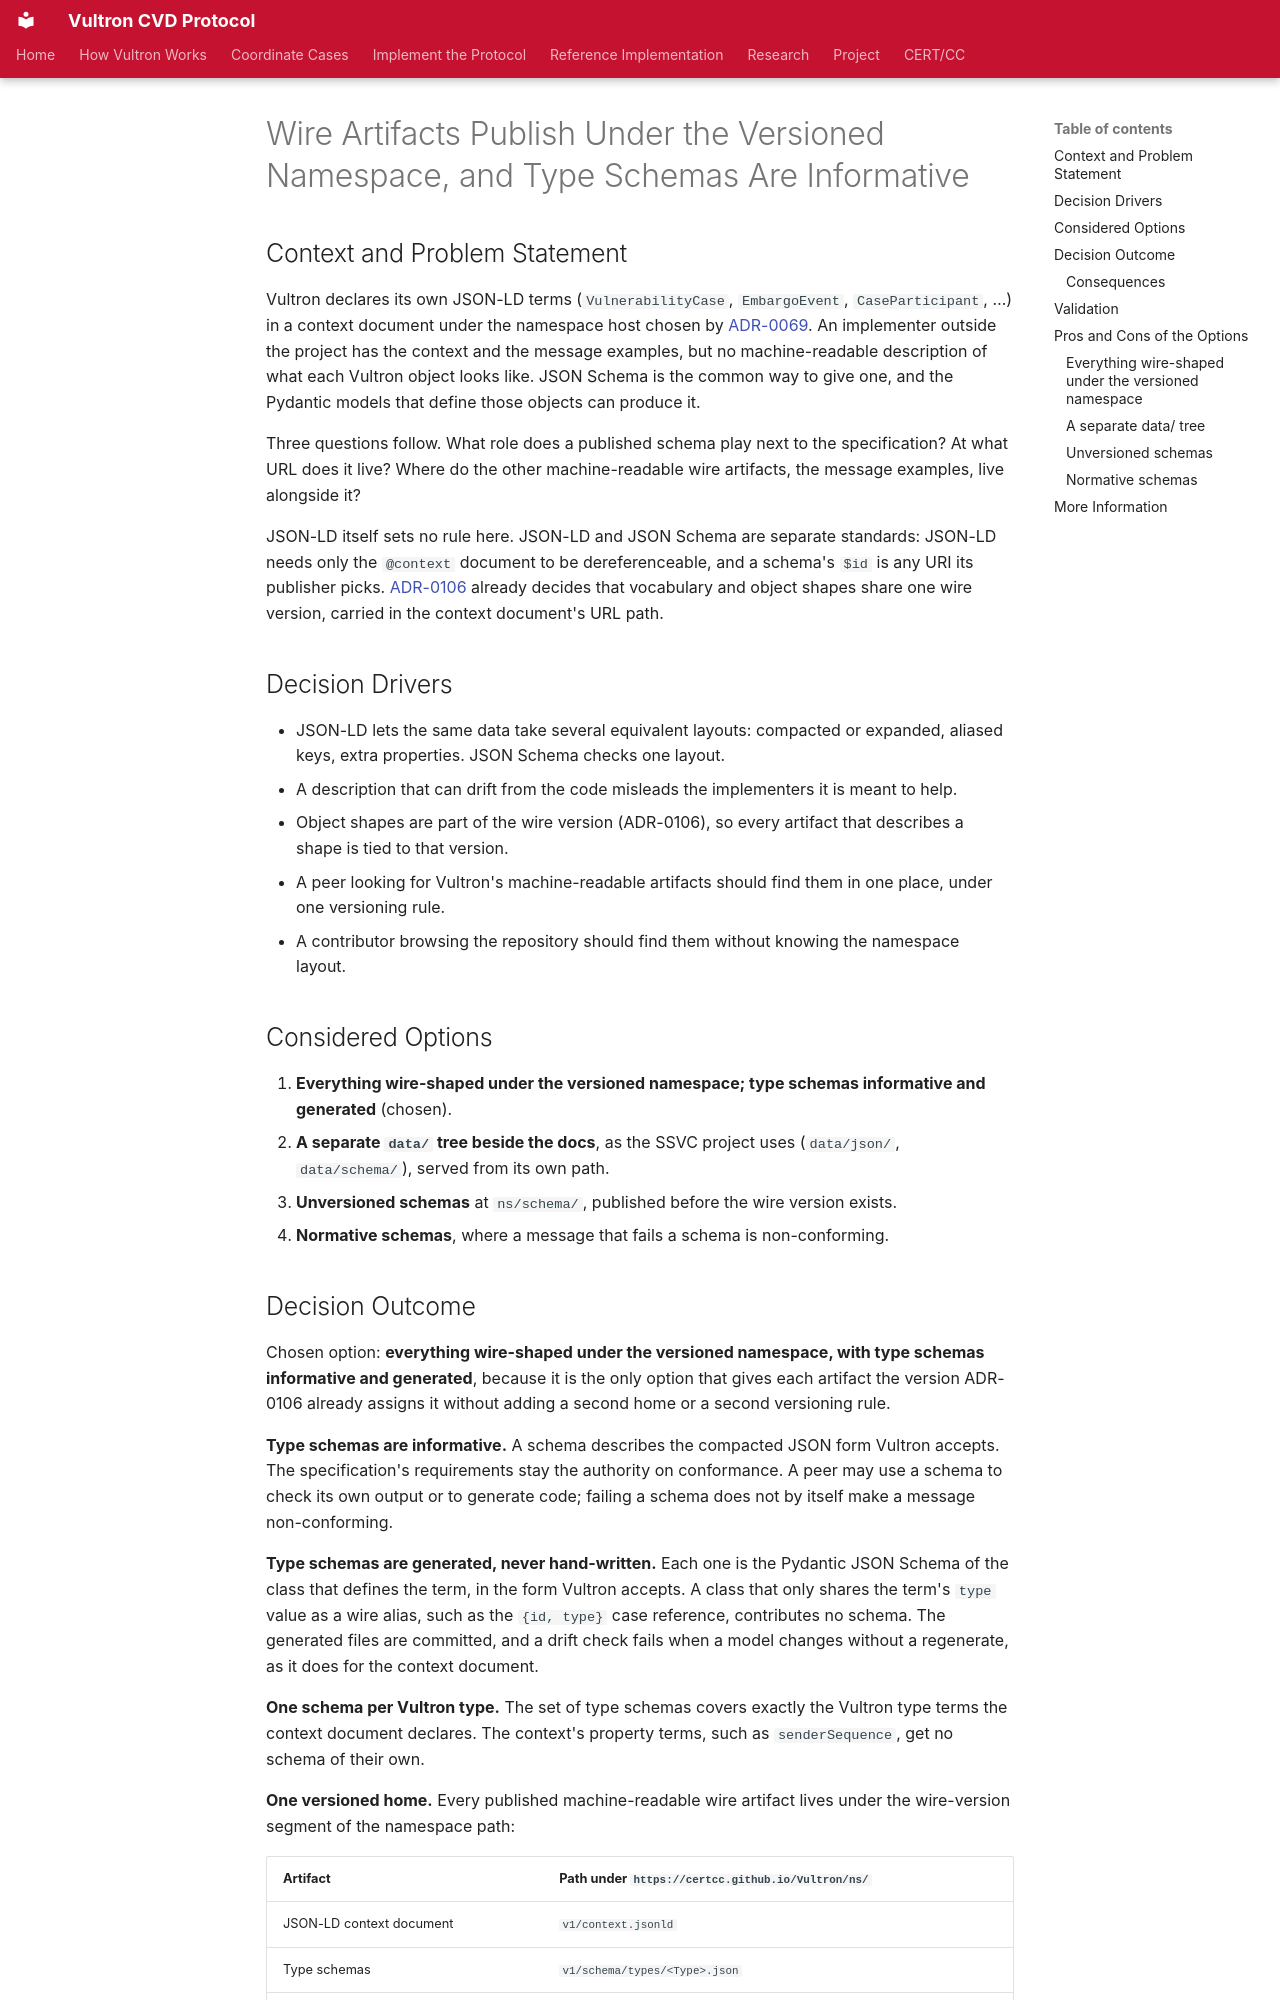

repository: CERTCC/Vultron · page: adr/0181-wire-artifacts-publish-under-the-versioned-namespace-and-type-schemas-are-informative/index.html · generator: mkdocs

---
status: accepted-provisional
date: 2026-11-06
created: 2026-11-06
updated: 2026-11-06
revision: 1
deciders: Allen D. Householder
consulted: Claude Opus 5.5; ADR-0069, ADR-0106; specs/vocabulary-model.yaml VM-10
informed: Vultron implementers
stakeholder_type: [project-contributor]
lint_suppress: [phantom_path_ref]
---

# Wire Artifacts Publish Under the Versioned Namespace, and Type Schemas Are Informative

## Context and Problem Statement

Vultron declares its own JSON-LD terms (`VulnerabilityCase`, `EmbargoEvent`, `CaseParticipant`, …) in a context document under the namespace host chosen by [ADR-0069](0069-vultron-namespace-uri.md).
An implementer outside the project has the context and the message examples, but no machine-readable description of what each Vultron object looks like.
JSON Schema is the common way to give one, and the Pydantic models that define those objects can produce it.

Three questions follow.
What role does a published schema play next to the specification?
At what URL does it live?
Where do the other machine-readable wire artifacts, the message examples, live alongside it?

JSON-LD itself sets no rule here.
JSON-LD and JSON Schema are separate standards: JSON-LD needs only the `@context` document to be dereferenceable, and a schema's `$id` is any URI its publisher picks.
[ADR-0106](0106-versioning-machine-facing-interfaces.md) already decides that vocabulary and object shapes share one wire version, carried in the context document's URL path.

## Decision Drivers

- JSON-LD lets the same data take several equivalent layouts: compacted or expanded, aliased keys, extra properties.
  JSON Schema checks one layout.
- A description that can drift from the code misleads the implementers it is meant to help.
- Object shapes are part of the wire version (ADR-0106), so every artifact that describes a shape is tied to that version.
- A peer looking for Vultron's machine-readable artifacts should find them in one place, under one versioning rule.
- A contributor browsing the repository should find them without knowing the namespace layout.

## Considered Options

1. **Everything wire-shaped under the versioned namespace; type schemas informative and generated** (chosen).
2. **A separate `data/` tree beside the docs**, as the SSVC project uses (`data/json/`, `data/schema/`), served from its own path.
3. **Unversioned schemas** at `ns/schema/`, published before the wire version exists.
4. **Normative schemas**, where a message that fails a schema is non-conforming.
